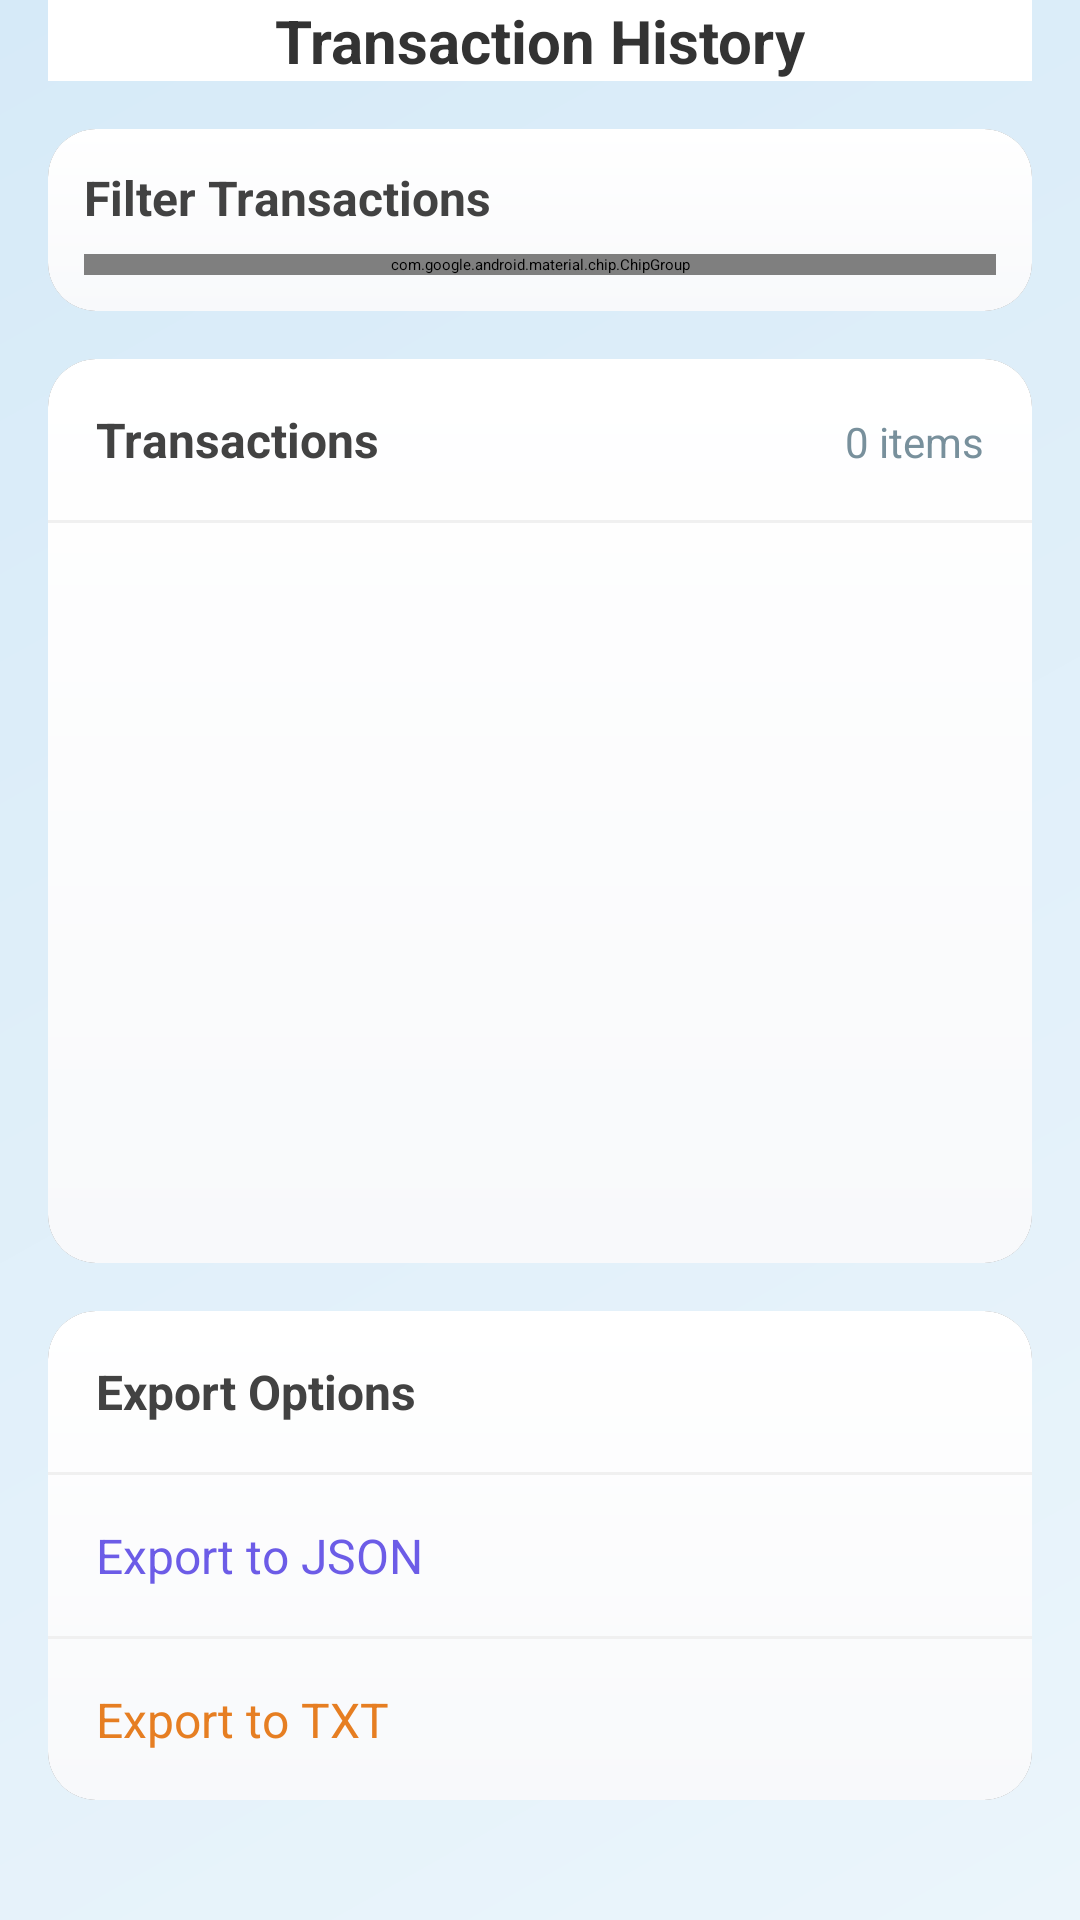

Write the Android layout XML for this screen, with the resource values it uses.
<!-- AndroidManifest.xml: application theme Theme.FinanceTrackerApp -->
<!-- res/layout/activity_transaction_history.xml -->
<?xml version="1.0" encoding="utf-8"?>
<ScrollView xmlns:android="http://schemas.android.com/apk/res/android"
    xmlns:app="http://schemas.android.com/apk/res-auto"
    android:layout_width="match_parent"
    android:layout_height="match_parent"
    android:background="@drawable/gradient_background"
    android:fillViewport="true">

    <androidx.constraintlayout.widget.ConstraintLayout
        android:layout_width="match_parent"
        android:layout_height="wrap_content"
        android:paddingHorizontal="16dp"
        android:paddingBottom="24dp">

        
        <androidx.appcompat.widget.Toolbar
            android:id="@+id/toolbar_history"
            android:layout_width="match_parent"
            android:layout_height="?attr/actionBarSize"
            android:background="#FFFFFF"
            android:elevation="4dp"
            app:layout_constraintTop_toTopOf="parent"
            app:layout_constraintStart_toStartOf="parent"
            app:layout_constraintEnd_toEndOf="parent">

            <TextView
                android:id="@+id/tv_history_title"
                android:layout_width="wrap_content"
                android:layout_height="wrap_content"
                android:text="Transaction History"
                android:textSize="20sp"
                android:textStyle="bold"
                android:textColor="#333333"
                android:layout_gravity="center" />
        </androidx.appcompat.widget.Toolbar>

        
        <androidx.cardview.widget.CardView
            android:id="@+id/card_filters"
            android:layout_width="0dp"
            android:layout_height="wrap_content"
            app:cardCornerRadius="16dp"
            app:cardElevation="6dp"
            android:layout_marginTop="16dp"
            app:layout_constraintTop_toBottomOf="@id/toolbar_history"
            app:layout_constraintStart_toStartOf="parent"
            app:layout_constraintEnd_toEndOf="parent">

            <LinearLayout
                android:layout_width="match_parent"
                android:layout_height="wrap_content"
                android:orientation="vertical"
                android:padding="12dp"
                android:background="@drawable/card_interior_bg">

                <TextView
                    android:layout_width="wrap_content"
                    android:layout_height="wrap_content"
                    android:text="Filter Transactions"
                    android:textSize="16sp"
                    android:textStyle="bold"
                    android:textColor="#424242"
                    android:layout_marginBottom="8dp" />

                <com.google.android.material.chip.ChipGroup
                    android:id="@+id/chip_group_filters"
                    android:layout_width="match_parent"
                    android:layout_height="wrap_content"
                    app:singleSelection="true"
                    app:chipSpacingHorizontal="8dp">

                    <com.google.android.material.chip.Chip
                        android:id="@+id/chip_all"
                        android:layout_width="wrap_content"
                        android:layout_height="wrap_content"
                        android:text="All"
                        app:chipBackgroundColor="@color/chip_background_color"
                        app:chipStrokeColor="#27AE60"
                        app:chipStrokeWidth="1dp"
                        android:checkable="true"
                        android:checked="true" />

                    <com.google.android.material.chip.Chip
                        android:id="@+id/chip_income"
                        android:layout_width="wrap_content"
                        android:layout_height="wrap_content"
                        android:text="Income"
                        app:chipBackgroundColor="@color/chip_background_color"
                        app:chipStrokeColor="#8E44AD"
                        app:chipStrokeWidth="1dp"
                        android:checkable="true" />

                    <com.google.android.material.chip.Chip
                        android:id="@+id/chip_expense"
                        android:layout_width="wrap_content"
                        android:layout_height="wrap_content"
                        android:text="Expense"
                        app:chipBackgroundColor="@color/chip_background_color"
                        app:chipStrokeColor="#2980B9"
                        app:chipStrokeWidth="1dp"
                        android:checkable="true" />
                </com.google.android.material.chip.ChipGroup>
            </LinearLayout>
        </androidx.cardview.widget.CardView>

        
        <LinearLayout
            android:id="@+id/layout_filter_buttons"
            android:layout_width="match_parent"
            android:layout_height="wrap_content"
            android:orientation="horizontal"
            android:layout_marginTop="16dp"
            android:visibility="gone"
            app:layout_constraintTop_toBottomOf="@id/toolbar_history"
            app:layout_constraintStart_toStartOf="parent"
            app:layout_constraintEnd_toEndOf="parent">
            
        </LinearLayout>

        
        <androidx.cardview.widget.CardView
            android:id="@+id/card_transactions"
            android:layout_width="0dp"
            android:layout_height="0dp"
            app:cardCornerRadius="16dp"
            app:cardElevation="6dp"
            android:layout_marginTop="16dp"
            android:layout_marginBottom="16dp"
            app:layout_constraintTop_toBottomOf="@id/card_filters"
            app:layout_constraintBottom_toTopOf="@id/card_export_actions"
            app:layout_constraintStart_toStartOf="parent"
            app:layout_constraintEnd_toEndOf="parent">

            <LinearLayout
                android:layout_width="match_parent"
                android:layout_height="match_parent"
                android:orientation="vertical"
                android:background="@drawable/card_interior_bg">

                <LinearLayout
                    android:layout_width="match_parent"
                    android:layout_height="wrap_content"
                    android:orientation="horizontal"
                    android:padding="16dp">

                    <TextView
                        android:layout_width="0dp"
                        android:layout_height="wrap_content"
                        android:layout_weight="1"
                        android:text="Transactions"
                        android:textSize="16sp"
                        android:textStyle="bold"
                        android:textColor="#424242" />

                    <TextView
                        android:id="@+id/tv_transaction_count"
                        android:layout_width="wrap_content"
                        android:layout_height="wrap_content"
                        android:text="0 items"
                        android:textSize="14sp"
                        android:textColor="#78909C" />
                </LinearLayout>

                <View
                    android:layout_width="match_parent"
                    android:layout_height="1dp"
                    android:background="#F0F0F0" />

                <androidx.recyclerview.widget.RecyclerView
                    android:id="@+id/recyclerView"
                    android:layout_width="match_parent"
                    android:layout_height="match_parent"
                    android:padding="8dp"
                    android:clipToPadding="false" />
            </LinearLayout>
        </androidx.cardview.widget.CardView>

        
        <androidx.cardview.widget.CardView
            android:id="@+id/card_export_actions"
            android:layout_width="0dp"
            android:layout_height="wrap_content"
            app:cardCornerRadius="16dp"
            app:cardElevation="6dp"
            android:layout_marginBottom="16dp"
            app:layout_constraintBottom_toBottomOf="parent"
            app:layout_constraintStart_toStartOf="parent"
            app:layout_constraintEnd_toEndOf="parent">

            <LinearLayout
                android:layout_width="match_parent"
                android:layout_height="wrap_content"
                android:orientation="vertical"
                android:background="@drawable/card_interior_bg">

                <TextView
                    android:layout_width="wrap_content"
                    android:layout_height="wrap_content"
                    android:text="Export Options"
                    android:textSize="16sp"
                    android:textStyle="bold"
                    android:textColor="#424242"
                    android:layout_margin="16dp" />

                <View
                    android:layout_width="match_parent"
                    android:layout_height="1dp"
                    android:background="#F0F0F0" />

                <Button
                    android:id="@+id/btn_export_json"
                    android:layout_width="match_parent"
                    android:layout_height="wrap_content"
                    android:text="Export to JSON"
                    android:textAlignment="textStart"
                    android:paddingVertical="16dp"
                    android:paddingHorizontal="16dp"
                    android:background="?attr/selectableItemBackground"
                    android:drawableEnd="@null"
                    android:textAllCaps="false"
                    android:textColor="#6C5CE7"
                    android:textSize="16sp" />

                <View
                    android:layout_width="match_parent"
                    android:layout_height="1dp"
                    android:background="#F0F0F0" />

                <Button
                    android:id="@+id/btn_export_txt"
                    android:layout_width="match_parent"
                    android:layout_height="wrap_content"
                    android:text="Export to TXT"
                    android:textAlignment="textStart"
                    android:paddingVertical="16dp"
                    android:paddingHorizontal="16dp"
                    android:background="?attr/selectableItemBackground"
                    android:drawableEnd="@null"
                    android:textAllCaps="false"
                    android:textColor="#E67E22"
                    android:textSize="16sp" />
            </LinearLayout>
        </androidx.cardview.widget.CardView>
    </androidx.constraintlayout.widget.ConstraintLayout>
</ScrollView>
<!-- resources referenced by this layout -->
<resources>
  <color name="chip_background_color">#F5F5F5</color>
  <!-- drawable card_interior_bg (drawable) -->
  <?xml version="1.0" encoding="utf-8"?>
  <shape xmlns:android="http://schemas.android.com/apk/res/android"
      android:shape="rectangle">
      <gradient
          android:startColor="#FFFFFF"
          android:endColor="#F8F9FB"
          android:angle="270"
          android:type="linear" />
  </shape>
  <!-- drawable gradient_background (drawable) -->
  <?xml version="1.0" encoding="utf-8"?>
  <shape xmlns:android="http://schemas.android.com/apk/res/android"
      android:shape="rectangle">
      <gradient
          android:startColor="#EBF5FB"
          android:endColor="#D6EAF8"
          android:angle="135"
          android:type="linear" />
  </shape>
</resources>
